Dataset: Match (GitHub, ROMOHHR/LeatherTextureMatcher). Classes: leather texture B 1, leather texture B 2, leather texture B 3, leather texture B 4, leather texture M 1, leather texture M 10, leather texture M 2, leather texture M 3, leather texture M 4, leather texture M 5, leather texture M 6, leather texture M 7, leather texture M 8, leather texture M 9, leather texture S 1, leather texture S 10, leather texture S 11, leather texture S 12, leather texture S 13, leather texture S 14, leather texture S 15, leather texture S 16, leather texture S 17, leather texture S 18, leather texture S 19, leather texture S 2, leather texture S 20, leather texture S 21, leather texture S 22, leather texture S 23, leather texture S 24, leather texture S 25, leather texture S 26, leather texture S 3, leather texture S 4, leather texture S 5, leather texture S 6, leather texture S 7, leather texture S 8, leather texture S 9.

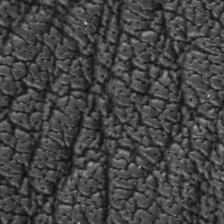
Label: leather texture M 10

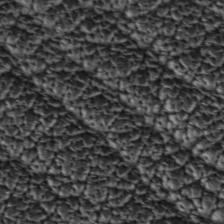
Label: leather texture M 2

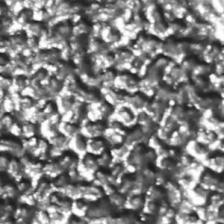
Label: leather texture S 5

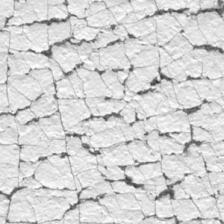
Label: leather texture S 20

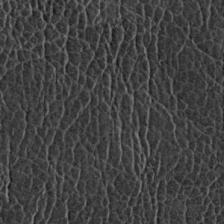
Label: leather texture S 17

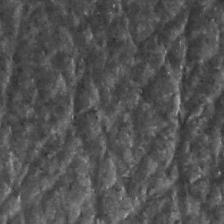
Label: leather texture S 24
